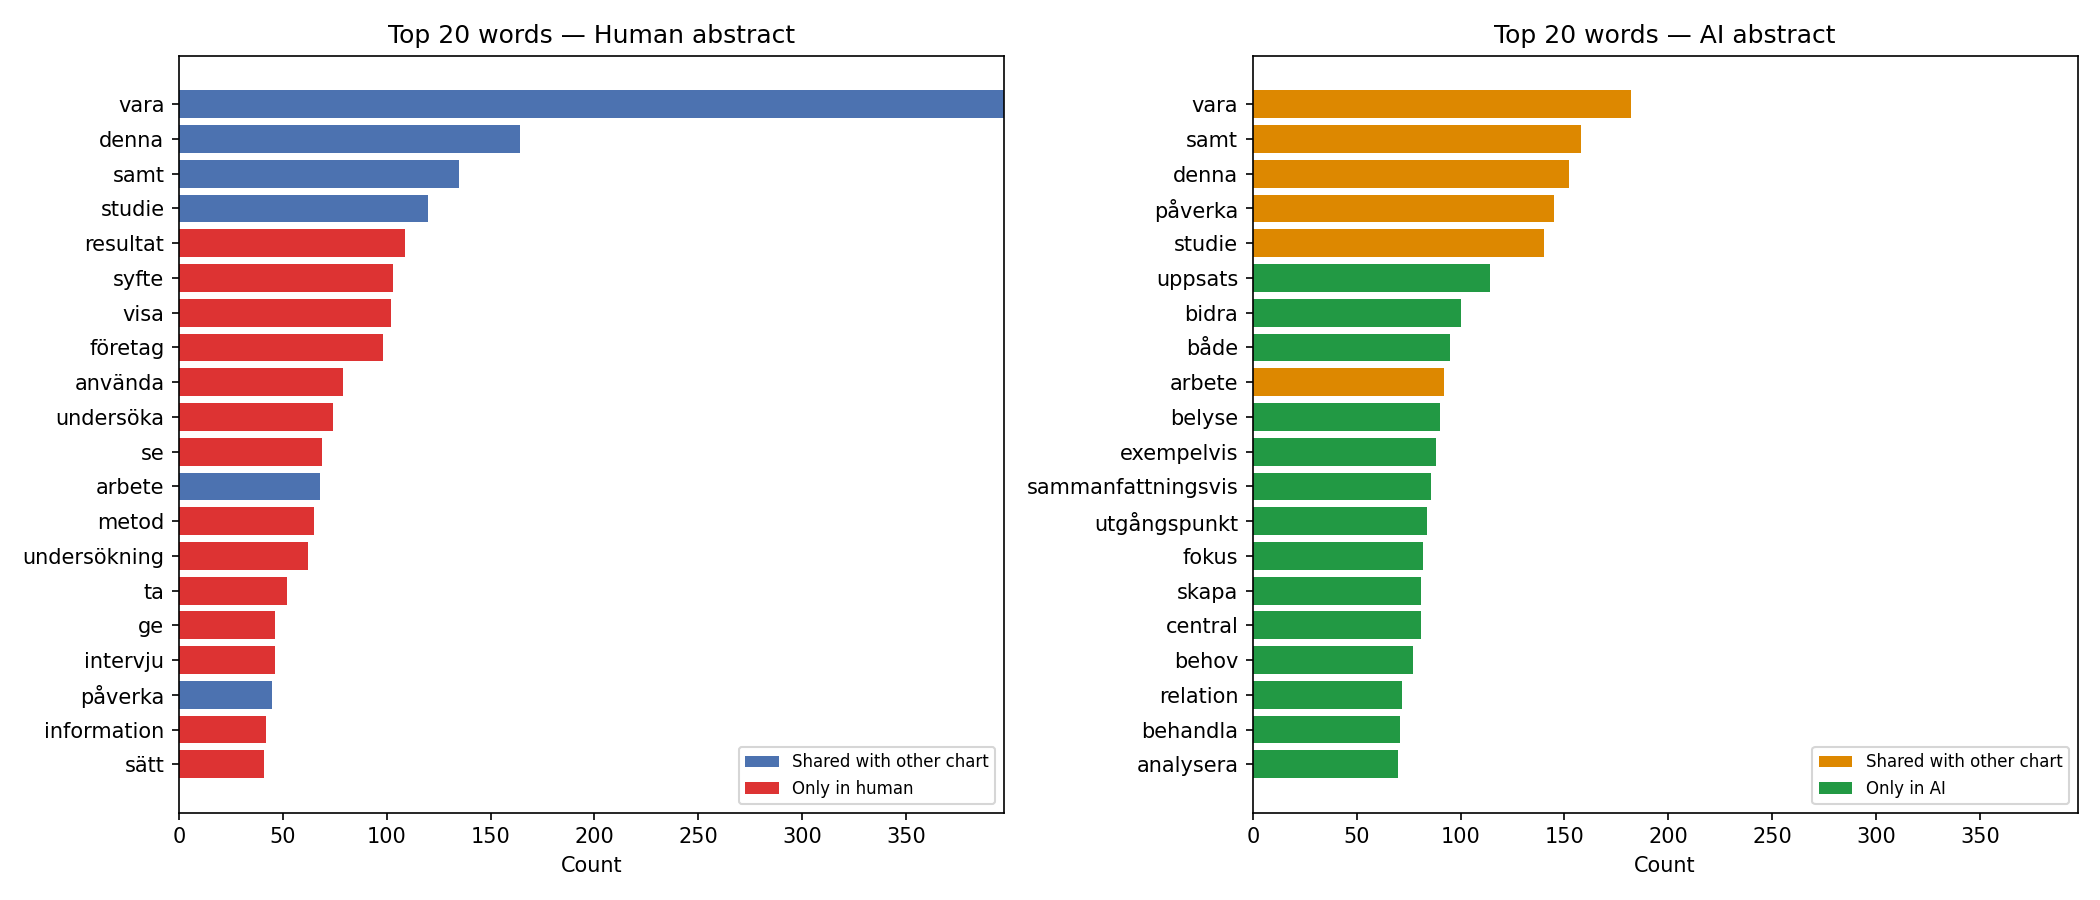

The data file committed next to this chart (first rows):
word, human_count, ai_count, diff
vara, 397, 182, 215
denna, 164, 152, 12
samt, 135, 158, -23
studie, 120, 140, -20
resultat, 109, 0, 109
syfte, 103, 0, 103
visa, 102, 0, 102
företag, 98, 0, 98
använda, 79, 0, 79
undersöka, 74, 0, 74
se, 69, 0, 69
arbete, 68, 92, -24
metod, 65, 0, 65
undersökning, 62, 0, 62
ta, 52, 0, 52
ge, 46, 0, 46
intervju, 46, 0, 46
påverka, 45, 145, -100
information, 42, 0, 42
sätt, 41, 0, 41
analysera, 0, 70, -70
behandla, 0, 71, -71
belyse, 0, 90, -90
bidra, 0, 100, -100
både, 0, 95, -95
central, 0, 81, -81
fokus, 0, 82, -82
exempelvis, 0, 88, -88
behov, 0, 77, -77
relation, 0, 72, -72
skapa, 0, 81, -81
sammanfattningsvis, 0, 86, -86
utgångspunkt, 0, 84, -84
uppsats, 0, 114, -114
